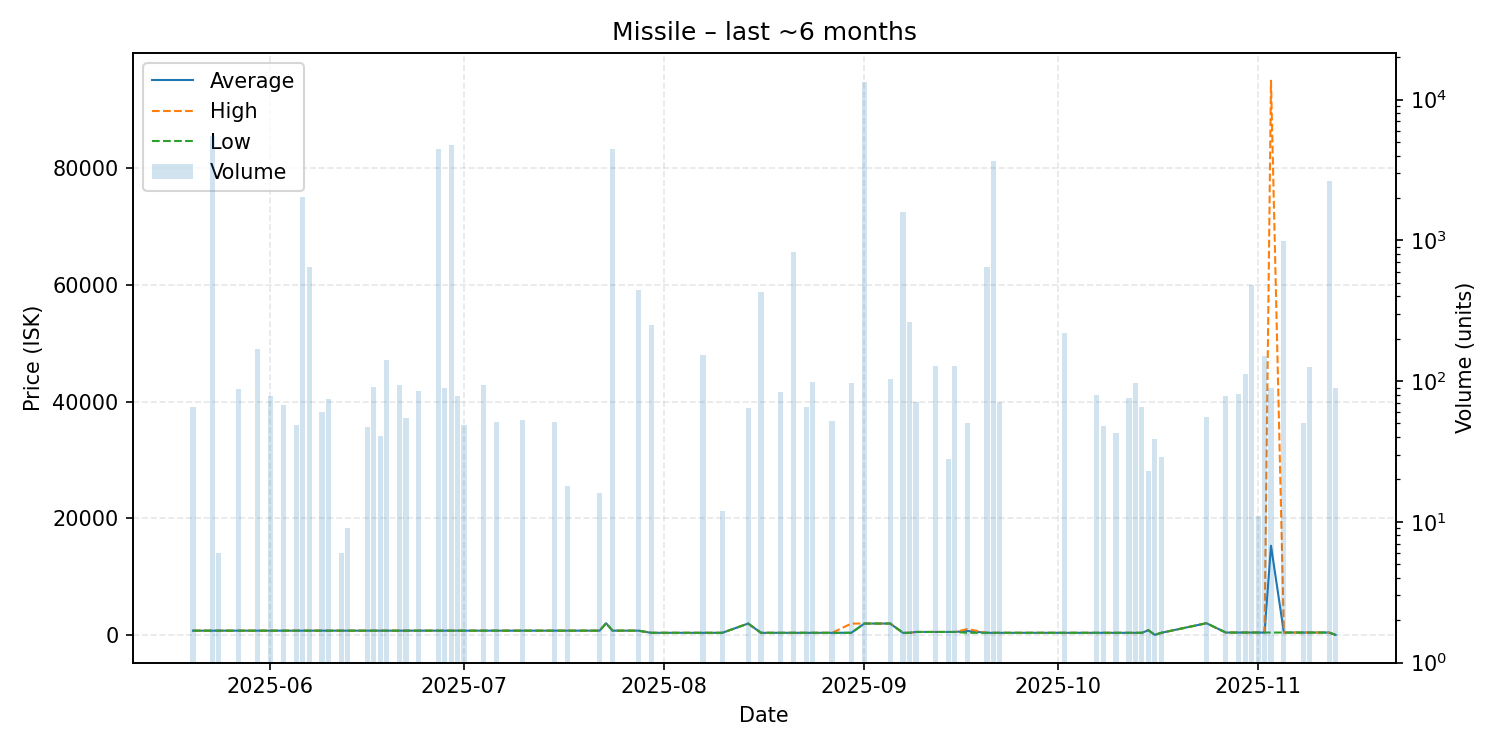

The data file committed next to this chart (first rows):
date, average, highest, lowest, order_count, volume
2025-05-20, 719.0, 719.0, 719.0, 1, 65
2025-05-23, 719.0, 719.0, 719.0, 3, 5539
2025-05-24, 718.9, 718.9, 718.9, 1, 6
2025-05-27, 719.6, 719.6, 719.6, 1, 88
2025-05-30, 719.6, 719.6, 719.6, 2, 168
2025-06-01, 719.6, 719.6, 719.6, 2, 79
2025-06-03, 719.6, 719.6, 719.6, 1, 68
2025-06-05, 719.6, 719.6, 719.6, 1, 49
2025-06-06, 719.6, 719.6, 719.6, 1, 2025
2025-06-07, 719.6, 719.6, 719.6, 2, 647
2025-06-09, 719.6, 719.6, 719.6, 1, 60
2025-06-10, 719.6, 719.6, 719.6, 1, 75
2025-06-12, 719.6, 719.6, 719.6, 1, 6
2025-06-13, 719.6, 719.6, 719.6, 1, 9
2025-06-16, 719.6, 719.6, 719.6, 2, 47
2025-06-17, 719.6, 719.6, 719.6, 1, 91
2025-06-18, 719.7, 719.7, 719.7, 1, 41
2025-06-19, 719.6, 719.6, 719.6, 2, 142
2025-06-21, 719.6, 719.6, 719.6, 2, 94
2025-06-22, 719.6, 719.6, 719.6, 1, 55
2025-06-24, 720.1, 720.1, 720.1, 2, 85
2025-06-27, 720.2, 720.2, 720.2, 2, 4494
2025-06-28, 720.2, 720.2, 720.2, 1, 89
2025-06-29, 720.2, 720.2, 720.2, 2, 4740
2025-06-30, 720.2, 720.2, 720.2, 1, 79
2025-07-01, 720.2, 720.2, 720.2, 1, 49
2025-07-04, 720.2, 720.2, 720.1, 2, 94
2025-07-06, 720.1, 720.1, 720.1, 1, 51
2025-07-10, 720.1, 720.1, 720.1, 1, 53
2025-07-15, 720.2, 720.2, 720.2, 1, 51
2025-07-17, 720.2, 720.2, 720.2, 1, 18
2025-07-22, 720.2, 720.2, 720.2, 1, 16
2025-07-23, 2000, 2000, 2000, 1, 1
2025-07-24, 720.2, 720.2, 720.2, 1, 4474
2025-07-28, 720.2, 720.2, 720.2, 1, 441
2025-07-30, 351.1, 351.1, 351.1, 1, 249
2025-08-07, 351.1, 351.1, 351.1, 2, 154
2025-08-10, 351.1, 351.1, 351.1, 1, 12
2025-08-14, 1940, 1940, 1940, 1, 64
2025-08-16, 352.0, 352.0, 352.0, 1, 428
2025-08-18, 352.0, 352.0, 352.0, 1, 1
2025-08-19, 352.0, 352.0, 352.0, 1, 84
2025-08-21, 352.0, 352.0, 352.0, 1, 822
2025-08-23, 352.0, 352.0, 352.0, 1, 66
2025-08-24, 352.0, 352.0, 352.0, 2, 99
2025-08-27, 352.0, 352.0, 352.0, 1, 52
2025-08-30, 368.4, 1940, 352.0, 2, 97
2025-09-01, 1940, 1940, 1940, 2, 13340
2025-09-05, 1940, 1950, 1940, 3, 104
2025-09-07, 352.0, 352.0, 352.0, 2, 1597
2025-09-08, 352.1, 352.1, 352.1, 2, 265
2025-09-09, 500.0, 500.0, 500.0, 1, 71
2025-09-12, 500.0, 500.0, 500.0, 2, 128
2025-09-14, 500.0, 500.0, 500.0, 1, 28
2025-09-15, 500.0, 500.0, 500.0, 2, 129
2025-09-17, 663, 1000, 352.0, 2, 50
2025-09-20, 352.0, 352.0, 352.0, 2, 649
2025-09-21, 352.0, 352.0, 352.0, 3, 3646
2025-09-22, 352.0, 352.0, 352.0, 1, 71
2025-10-02, 352.0, 352.0, 352.0, 3, 221
... 22 more rows
